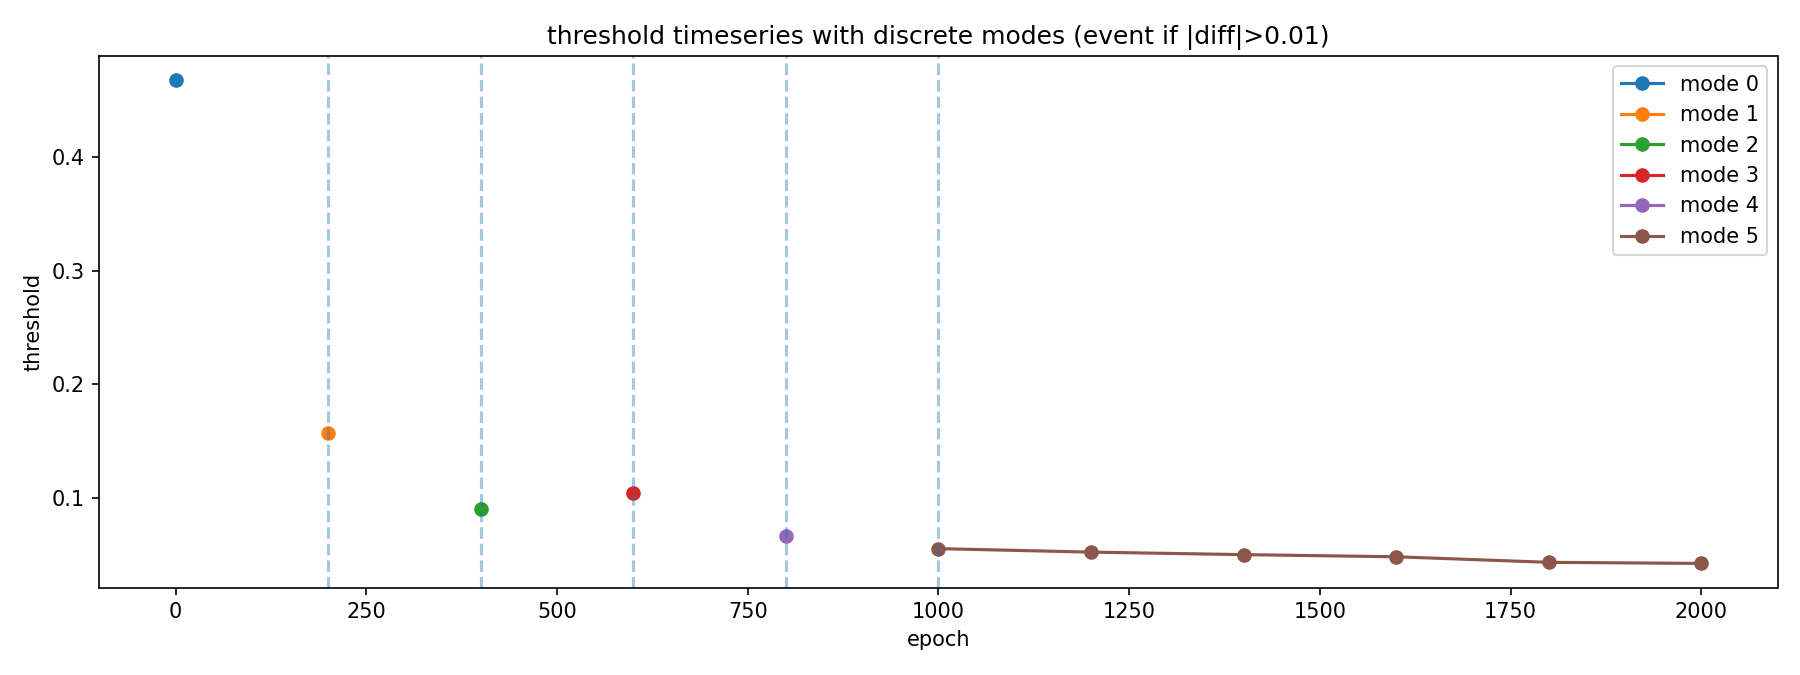

The file beside this chart, header and first rows:
epoch, feature, threshold, left_rule, right_rule, left_class, right_class, accuracy, n_rows, val_island0, val_island1, threshold_prev, threshold_diff, abs_threshold_diff, is_event, event_sign, mode_id
0, err_abs_mean, 0.4674, err_abs_mean <= 0.467412 -> class 0, err_abs_mean >  0.467412 -> class 1, 0, 1, 1.0, 2, 0.2743, 0.6606, , , , False, 0, 0
200, err_abs_mean, 0.1569, err_abs_mean <= 0.156937 -> class 0, err_abs_mean >  0.156937 -> class 1, 0, 1, 1.0, 2, 0.1348, 0.1791, 0.4674, -0.3105, 0.3105, True, -1, 1
400, err_abs_mean, 0.09013, err_abs_mean <= 0.0901278 -> class 1, err_abs_mean >  0.0901278 -> class 0, 1, 0, 1.0, 2, 0.1578, 0.02248, 0.1569, -0.06681, 0.06681, True, -1, 2
600, err_abs_mean, 0.1045, err_abs_mean <= 0.104502 -> class 1, err_abs_mean >  0.104502 -> class 0, 1, 0, 1.0, 2, 0.1089, 0.1001, 0.09013, 0.01437, 0.01437, True, 1, 3
800, err_abs_mean, 0.06693, err_abs_mean <= 0.0669326 -> class 1, err_abs_mean >  0.0669326 -> class 0, 1, 0, 1.0, 2, 0.06939, 0.06447, 0.1045, -0.03757, 0.03757, True, -1, 4
1000, err_abs_mean, 0.05548, err_abs_mean <= 0.0554772 -> class 1, err_abs_mean >  0.0554772 -> class 0, 1, 0, 1.0, 2, 0.06854, 0.04241, 0.06693, -0.01146, 0.01146, True, -1, 5
1200, err_abs_mean, 0.0524, err_abs_mean <= 0.0524009 -> class 1, err_abs_mean >  0.0524009 -> class 0, 1, 0, 1.0, 2, 0.07096, 0.03384, 0.05548, -0.003076, 0.003076, False, -1, 5
1400, err_abs_mean, 0.0502, err_abs_mean <= 0.050199 -> class 1, err_abs_mean >  0.050199 -> class 0, 1, 0, 1.0, 2, 0.07101, 0.02938, 0.0524, -0.002202, 0.002202, False, -1, 5
1600, err_abs_mean, 0.04831, err_abs_mean <= 0.0483122 -> class 1, err_abs_mean >  0.0483122 -> class 0, 1, 0, 1.0, 2, 0.06886, 0.02776, 0.0502, -0.001887, 0.001887, False, -1, 5
1800, err_abs_mean, 0.04343, err_abs_mean <= 0.0434308 -> class 1, err_abs_mean >  0.0434308 -> class 0, 1, 0, 1.0, 2, 0.06345, 0.02341, 0.04831, -0.004881, 0.004881, False, -1, 5
2000, err_abs_mean, 0.04247, err_abs_mean <= 0.0424671 -> class 1, err_abs_mean >  0.0424671 -> class 0, 1, 0, 1.0, 2, 0.06277, 0.02216, 0.04343, -0.0009637, 0.0009637, False, -1, 5
